Run: headless pygame with SDL's dummy video driver; simulated clock (each Clock.tick advances the game by its frame time, no real sleeping); random seed 0; keys injected as events and as key.get_pressed() state; no mouse input.
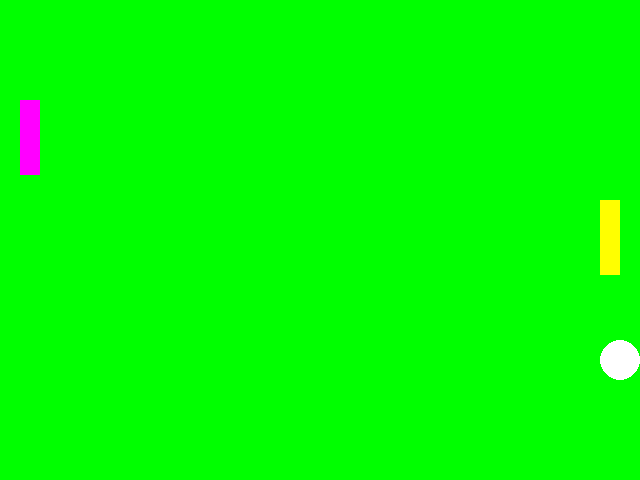
Frame 1 of 4 · flips 1–60 · no input
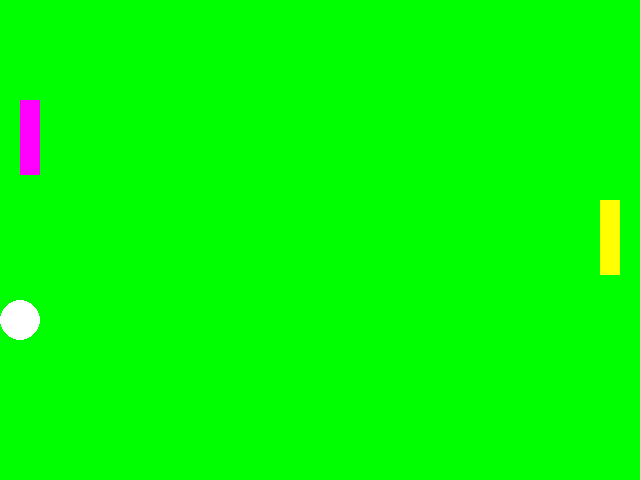
Frame 2 of 4 · flips 61–180 · tapped SPACE, RETURN · held RIGHT (→), D
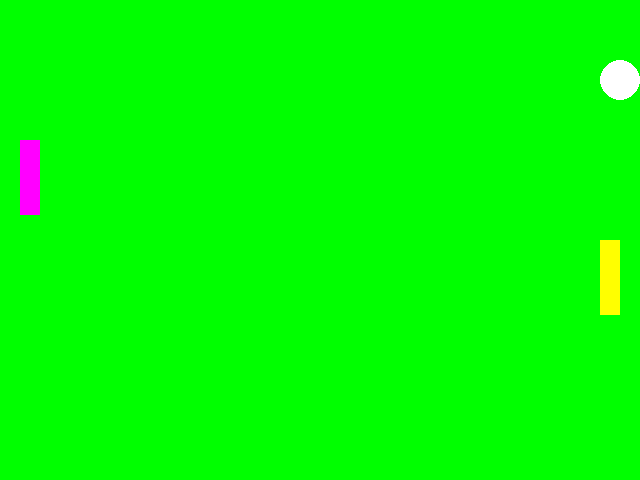
Frame 3 of 4 · flips 181–300 · held DOWN (↓), S
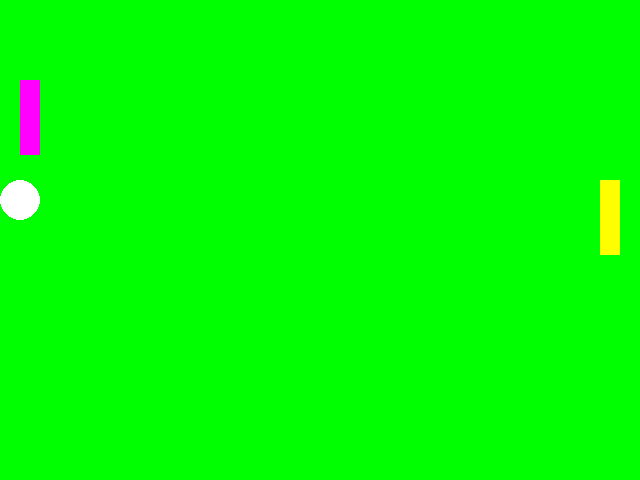
Frame 4 of 4 · flips 301–420 · held LEFT (←), A, UP (↑), W

The pygame program that drew these frames:

# TODO: Copy all of your   05-Animation.py   program and put it below this comment.
import random

import pygame
import sys
from pygame.locals import *


class Ball:

    def __init__(self, screen, x, y, xSpeed, ySpeed, color, radius):
        self.x = x
        self.y = y
        self.screen = screen
        self.xSpeed = xSpeed
        self.ySpeed = ySpeed
        self.color = color
        self.radius = radius

    def move(self):
        self.x = self.x + self.xSpeed
        self.y = self.y + self.ySpeed

        if (self.x - self.radius) <= 0 or (self.x + self.radius) >= self.screen.get_width():
            self.xSpeed = self.xSpeed * -1

        if (self.y - self.radius) <= 0 or (self.y + self.radius) >= self.screen.get_height():
            self.ySpeed = self.ySpeed * -1

    def draw(self):
        pygame.draw.circle(self.screen, self.color, (int(self.x), int(self.y)), self.radius)

    def collided(self):
        self.xSpeed = self.xSpeed * -1.02






screenSize = (640, 480)
backgroundColor = (0, 255, 0)

rectX2= 20
rectY2 = 100
rectSpeed = 10


rectX = 600
rectY = 200

pygame.init()
pygame.display.set_caption("Cameron Tews's Explosion Pong")
pygame.key.set_repeat(1, 10)

screen = pygame.display.set_mode(screenSize)
clock = pygame.time.Clock()

ball = Ball(screen, 320, 240, 5, 2, (255, 255, 255), 20)
balls = [ball]

while True:
    clock.tick(60)
    for event in pygame.event.get():
        if event.type == pygame.QUIT:
            sys.exit()
        pressed_keys = pygame.key.get_pressed()
        if pressed_keys[K_UP]:
            rectY = rectY - rectSpeed
        if pressed_keys[K_DOWN]:
            rectY = rectY + rectSpeed
        if pressed_keys[K_w]:
            rectY2 = rectY2 - rectSpeed
        if pressed_keys[K_s]:
            rectY2 = rectY2 + rectSpeed

    screen.fill(backgroundColor)

    toAdd = []

    for ball in balls:
        ball.move()
        ball.draw()

        collided1 = pygame.Rect(rectX, rectY, 20, 75).collidepoint(ball.x + ball.radius, ball.y)
        collided2 = pygame.Rect(rectX2, rectY2, 20, 75).collidepoint(ball.x - ball.radius, ball.y)

        if collided1 or collided2:

            ball.collided()

        if collided1 and len(balls) < 100:
            toAdd.append(Ball(screen,ball.x-5, ball.y, -random.randint(2,6), random.randint(1,3), (255,255,255), 20))
        if collided2 and len(balls) < 100:
            toAdd.append(Ball(screen, ball.x+5, ball.y, random.randint(2, 6), random.randint(1,3), (255, 255, 255), 20))




    for ball in toAdd:
        balls.append(ball)


    #rect1
    pygame.draw.rect(screen, (255, 255, 0), (rectX, rectY, 20, 75))
    #rect2
    pygame.draw.rect(screen, (255, 0, 255), (rectX2, rectY2, 20, 75))

    pygame.display.update()
